2-way image classification set "QA-Polyp" from GitHub (AnishHota/Colonoscopy-QA); label vocabulary: clear, blurry.

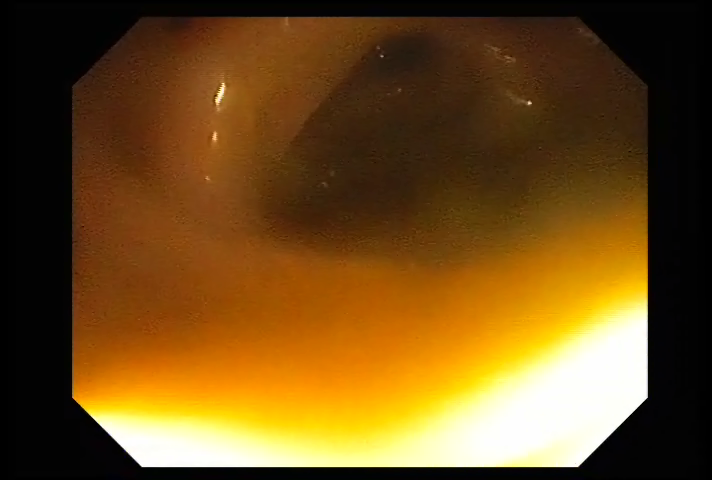
Label: clear

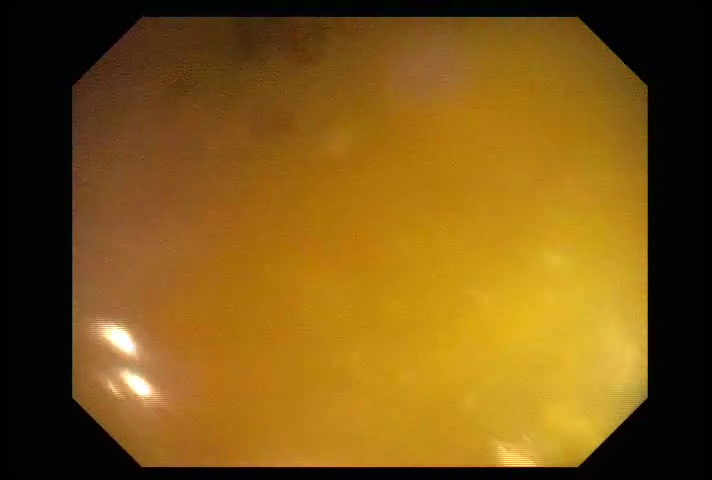
Label: blurry

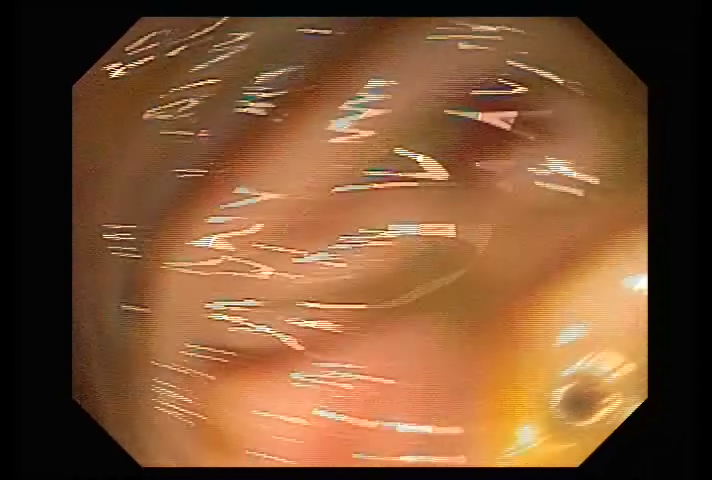
Label: clear

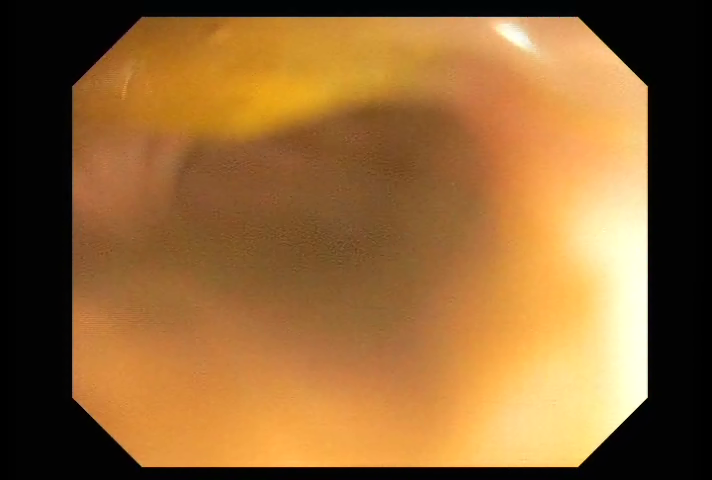
Label: clear

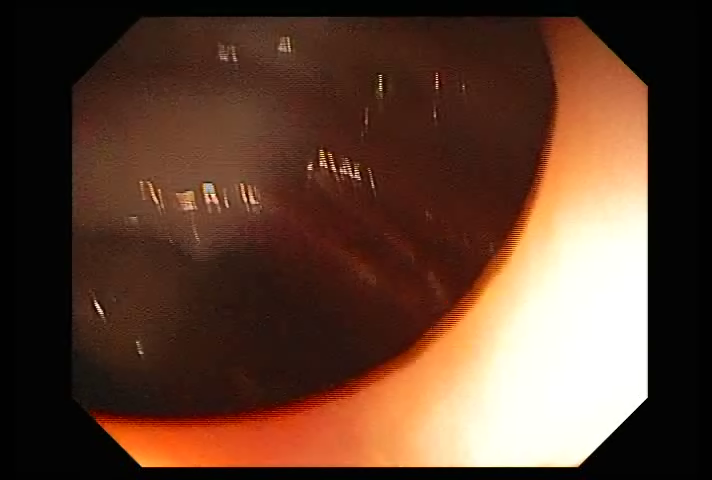
Label: clear

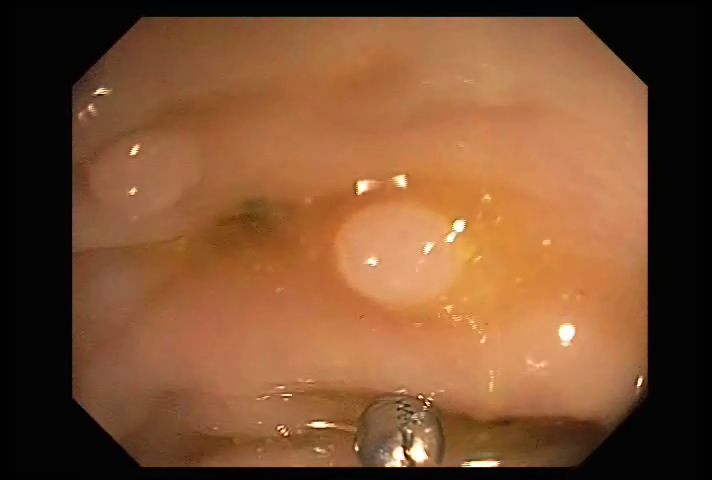
Label: clear
